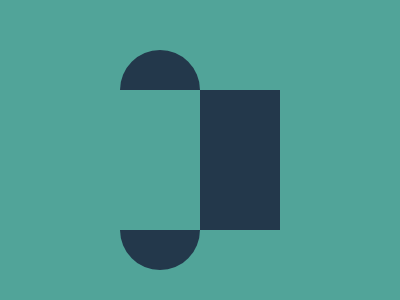

Recreate this image using only HTML and CSS.

<a></a><c></c>
<style>
  body {
    background:#51A499;
    display:grid;
    justify-items:center;
  }
  a {
    margin-top:82px;
    width:160px;
    height:140px;
    background:conic-gradient(#23384B 180deg,#51A499 180deg);
  }
  c {
    background:#23384B;
    position:absolute;
    z-index:-1;
    top:50px;
    left:120px;
    width:80px;
    height:80px;
    border-radius:50% 50% 0 0;
    -webkit-box-reflect:below 60px;
  }
</style>
